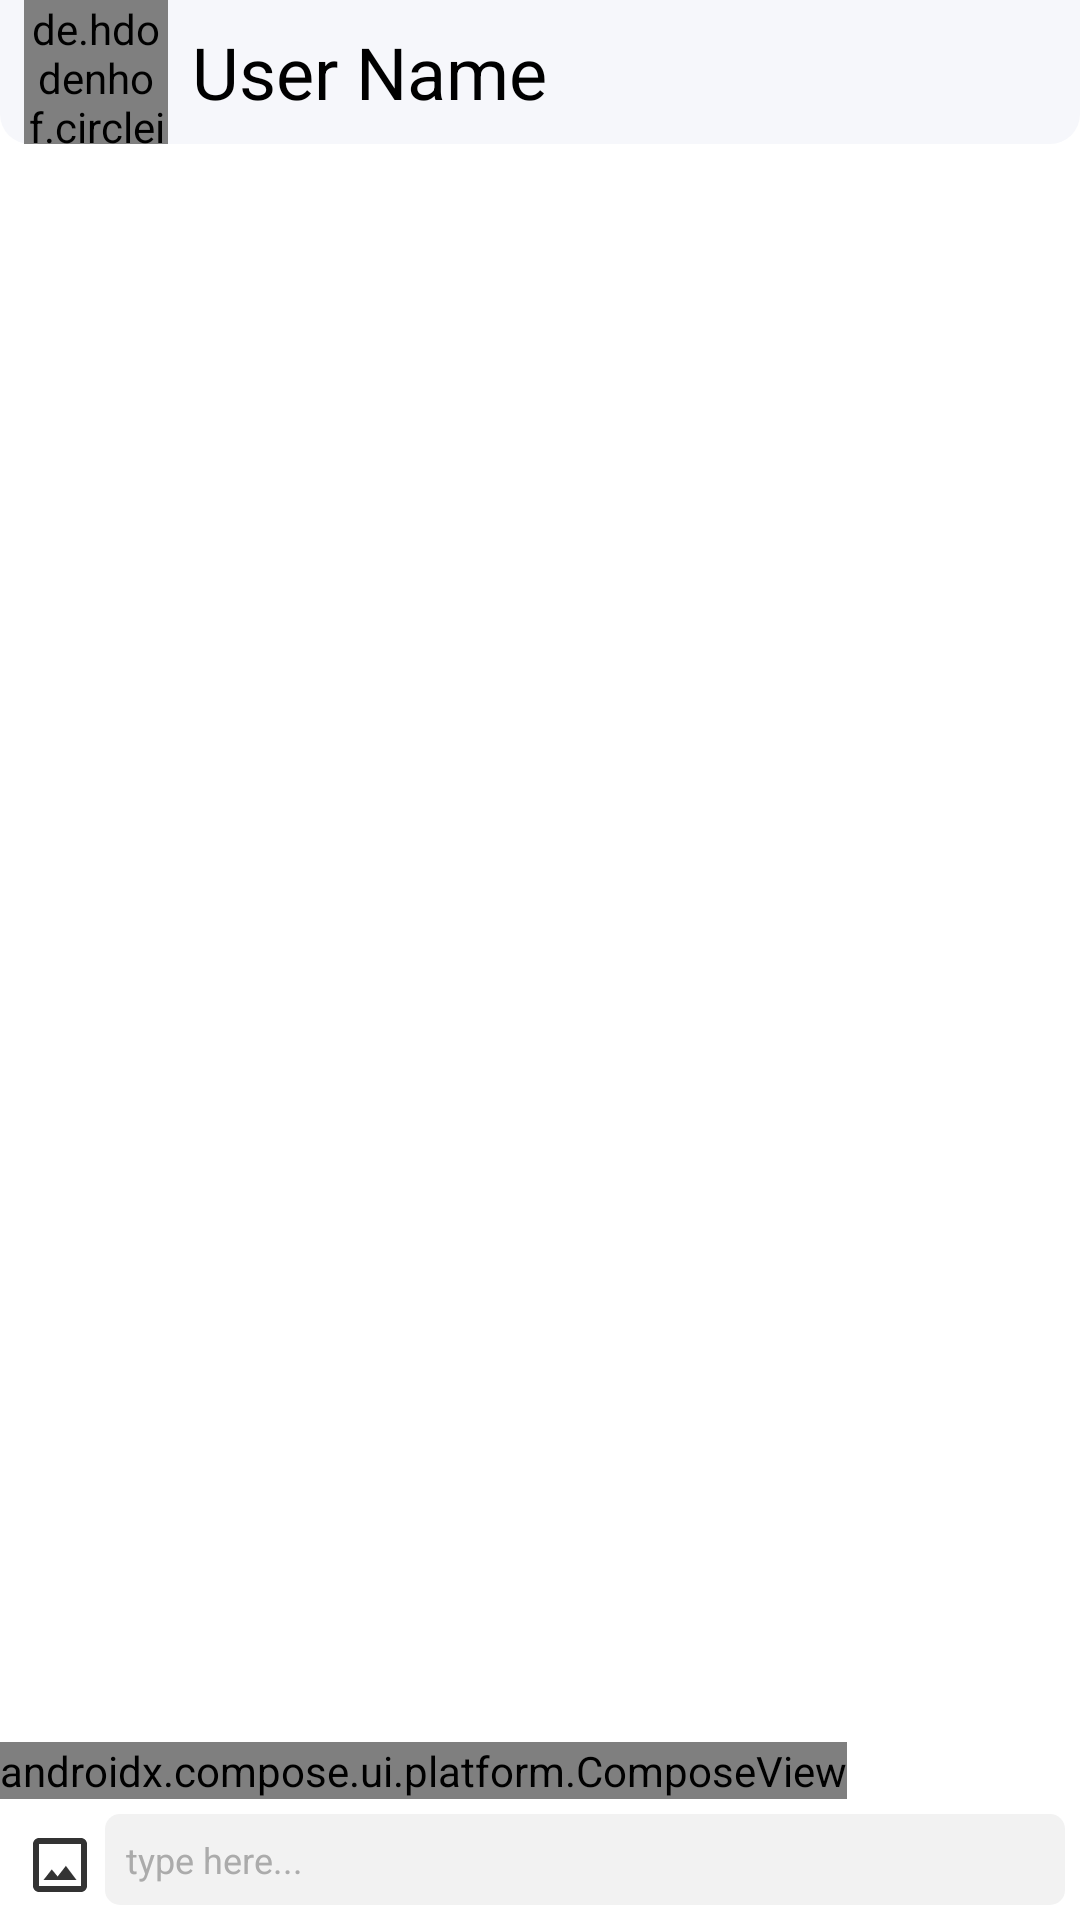

Here is an Android app screen rendered from its layout file. Give the layout XML and the strings, colors and styles it references.
<!-- AndroidManifest.xml: application theme Theme.ClothyAndroid -->
<!-- res/layout/activity_chatt.xml -->
<LinearLayout xmlns:android="http://schemas.android.com/apk/res/android"
    xmlns:app="http://schemas.android.com/apk/res-auto"

    android:layout_width="match_parent"
    android:layout_height="match_parent"
    android:orientation="vertical">
    <LinearLayout
        android:id="@+id/user_info"
        android:layout_width="match_parent"
        android:layout_height="wrap_content"
        android:orientation="horizontal"
        android:padding="0dp"
        android:background="@drawable/chat_app_bar"
        android:gravity="center_vertical">
        <ImageView
            android:id="@+id/arrowBackButtonID"
            android:layout_width="wrap_content"
            android:layout_height="wrap_content"
            android:src="@drawable/ic_back2"
            android:layout_marginEnd="8dp"
            android:layout_centerVertical="true"
            android:onClick="goBack"/>
        <de.hdodenhof.circleimageview.CircleImageView
            android:id="@+id/user_image"
            android:layout_width="48dp"
            android:layout_height="48dp"
            android:src="@drawable/user_woman_1"
            android:layout_marginEnd="8dp"/>

        <TextView
            android:id="@+id/user_name"
            android:layout_width="225dp"
            android:layout_height="wrap_content"
            android:text="User Name"
            android:textColor="@color/black"
            android:textSize="24sp" />
        <ImageView
            android:id="@+id/locked"
            android:layout_width="wrap_content"
            android:layout_height="match_parent"
            android:src="@drawable/ic_padlock"
            android:layout_marginStart="49dp"/>


    </LinearLayout>

    <ListView
        android:id="@+id/listView"
        android:layout_width="match_parent"
        android:layout_height="match_parent"
        android:layout_below="@id/user_info"
        android:background="@android:color/transparent"
        android:divider="@android:color/transparent"
        android:dividerHeight="16dp"
        android:padding="16dp"
        android:layout_weight="1"/>
    <androidx.compose.ui.platform.ComposeView
        android:id="@+id/myList"
        android:layout_width="wrap_content"
        android:layout_height="wrap_content"
        app:layout_constraintTop_toTopOf="parent"
        app:layout_constraintBottom_toBottomOf="parent"
        app:layout_constraintStart_toStartOf="parent"
        app:layout_constraintEnd_toEndOf="parent" />


    <RelativeLayout
        android:layout_width="match_parent"
        android:layout_height="wrap_content"
        android:background="@color/white"
        android:layout_alignParentBottom="true"
        android:padding="5dp">



            <ImageView
                android:id="@+id/cameraIconID"
                android:layout_width="30dp"
                android:layout_height="wrap_content"
                android:layout_marginTop="5dp"
                android:layout_weight="1"
                android:src="@drawable/galerie_button"
                app:tint="@color/black" />



        <LinearLayout
            android:id="@+id/middleRelativeLayoutID"
            android:layout_width="match_parent"
            android:layout_height="wrap_content"
            android:layout_toLeftOf="@id/likeIconID"
            android:layout_marginStart="30dp"
            android:background="@drawable/rounded_edittext_bg"
            android:orientation="horizontal"
            android:layout_centerVertical="true">

            <EditText
                android:id="@+id/messageEdittextID"
                android:layout_width="match_parent"
                android:layout_height="match_parent"
                android:background="@android:color/transparent"
                android:hint="type here..."
                android:textColor="@color/light_gray"
                android:textColorHint="@color/light_gray"
                android:layout_gravity="center"
                android:padding="7dp"
                android:textSize="12sp"/>

        </LinearLayout>

        <ImageView
            android:id="@+id/likeIconID"
            android:layout_width="wrap_content"
            android:layout_height="wrap_content"
            android:layout_alignParentEnd="true"
            android:layout_centerVertical="true"
            android:paddingTop="5dp"
            android:background="#F2F2F2"
            android:src="@drawable/send_button"
            app:tint="@color/black"
            android:visibility="gone"/>

    </RelativeLayout>


</LinearLayout>
<!-- resources referenced by this layout -->
<resources>
  <color name="black">#FF000000</color>
  <color name="light_gray">#ABABAB</color>
  <color name="white">#FFFFFFFF</color>
  <!-- drawable chat_app_bar (drawable) -->
  <?xml version="1.0" encoding="utf-8"?>
  <shape xmlns:android="http://schemas.android.com/apk/res/android"
      android:shape="rectangle">
  
      <corners
          android:topLeftRadius="0dp"
          android:topRightRadius="0dp"
          android:bottomLeftRadius="10dp"
          android:bottomRightRadius="10dp" />
      <solid android:color="@color/whiteGray" />
  
  </shape>
  <!-- drawable galerie_button (drawable-anydpi) -->
  <vector xmlns:android="http://schemas.android.com/apk/res/android"
      android:width="24dp"
      android:height="24dp"
      android:viewportWidth="24"
      android:viewportHeight="24"
      android:tint="#0277BD"
      android:alpha="0.8">
    <path
        android:fillColor="@android:color/white"
        android:pathData="M19,3L5,3c-1.1,0 -2,0.9 -2,2v14c0,1.1 0.9,2 2,2h14c1.1,0 2,-0.9 2,-2L21,5c0,-1.1 -0.9,-2 -2,-2zM19,19L5,19L5,5h14v14zM13.96,12.29l-2.75,3.54 -1.96,-2.36L6.5,17h11l-3.54,-4.71z"/>
  </vector>
  <!-- drawable rounded_edittext_bg (drawable) -->
  <?xml version="1.0" encoding="utf-8"?>
  <shape xmlns:android="http://schemas.android.com/apk/res/android"
      android:shape="rectangle">
      <corners android:radius="5dp" />
      <solid android:color="#F2F2F2" />
  </shape>
  <!-- drawable send_button: png bitmap (drawable-hdpi, 394 bytes) -->
  <style name="Theme.ClothyAndroid" parent="Theme.MaterialComponents.DayNight.NoActionBar">
          <item name="android:statusBarColor">@color/purple_700</item>
      </style>
  <color name="whiteGray">#F6F7FB</color>
  <color name="purple_700">#FF3700B3</color>
</resources>
